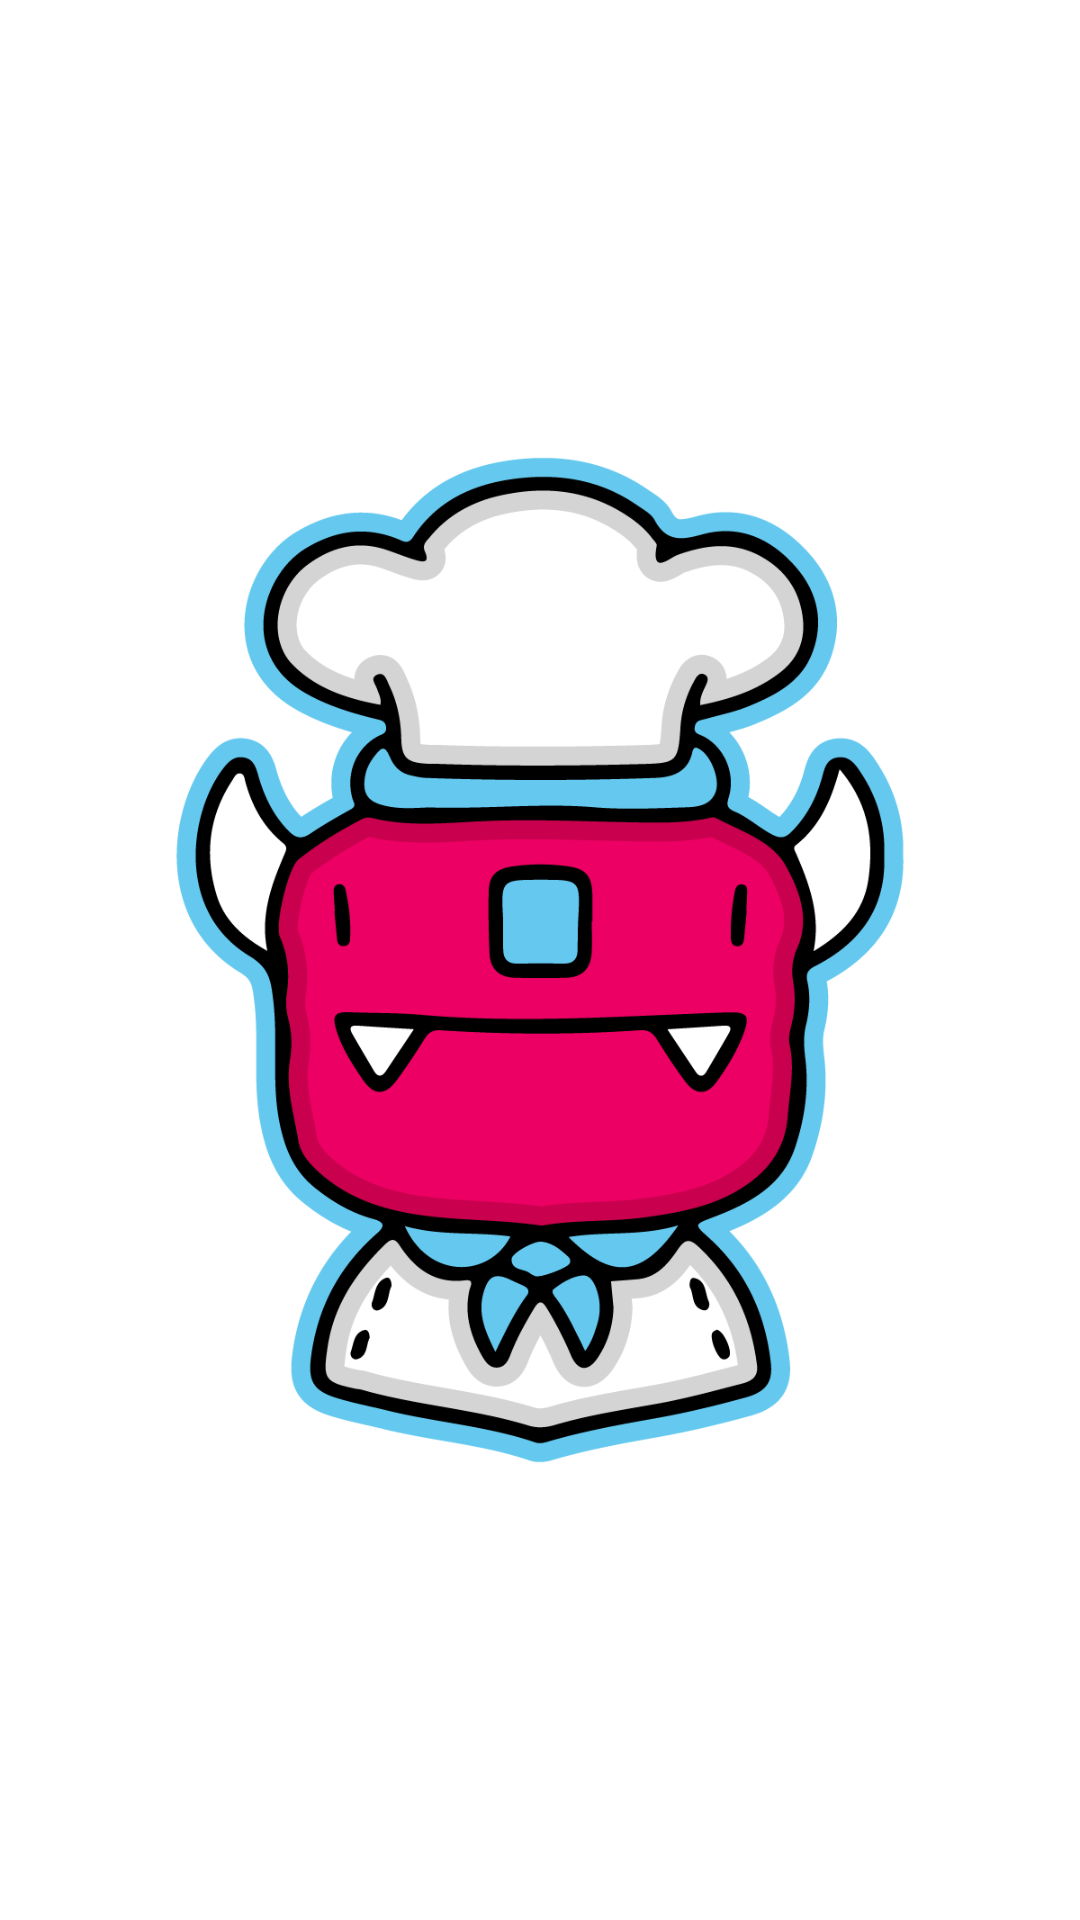

Produce the Android XML layout that renders to this screen, including the resource entries it uses.
<!-- AndroidManifest.xml: application theme Theme.TPepsi -->
<!-- res/layout/activity_splash.xml -->
<?xml version="1.0" encoding="utf-8"?>
<RelativeLayout xmlns:android="http://schemas.android.com/apk/res/android"
    xmlns:app="http://schemas.android.com/apk/res-auto"
    xmlns:tools="http://schemas.android.com/tools"
    android:layout_width="match_parent"
    android:layout_height="match_parent"
    android:background="@color/white"
    tools:context=".SplashActivity">

    <ImageView
        android:id="@+id/imageView"
        android:layout_width="wrap_content"
        android:layout_height="wrap_content"
        android:layout_centerInParent="true"
        android:src="@drawable/logo"
        android:contentDescription="@string/todo" />
</RelativeLayout>
<!-- resources referenced by this layout -->
<resources>
  <!-- drawable logo: png bitmap (drawable, 44498 bytes) -->
  <string name="todo">jolie image de cuisto</string>
  <style name="Theme.TPepsi" parent="Base.Theme.TPepsi" />
  <style name="Base.Theme.TPepsi" parent="Theme.Material3.DayNight.NoActionBar">
          
          
      </style>
  <!-- not gathered from this repository: default colours our renderer supplied (Android Studio template values) -->
  <color name="white">#FFFFFFFF</color>
</resources>
